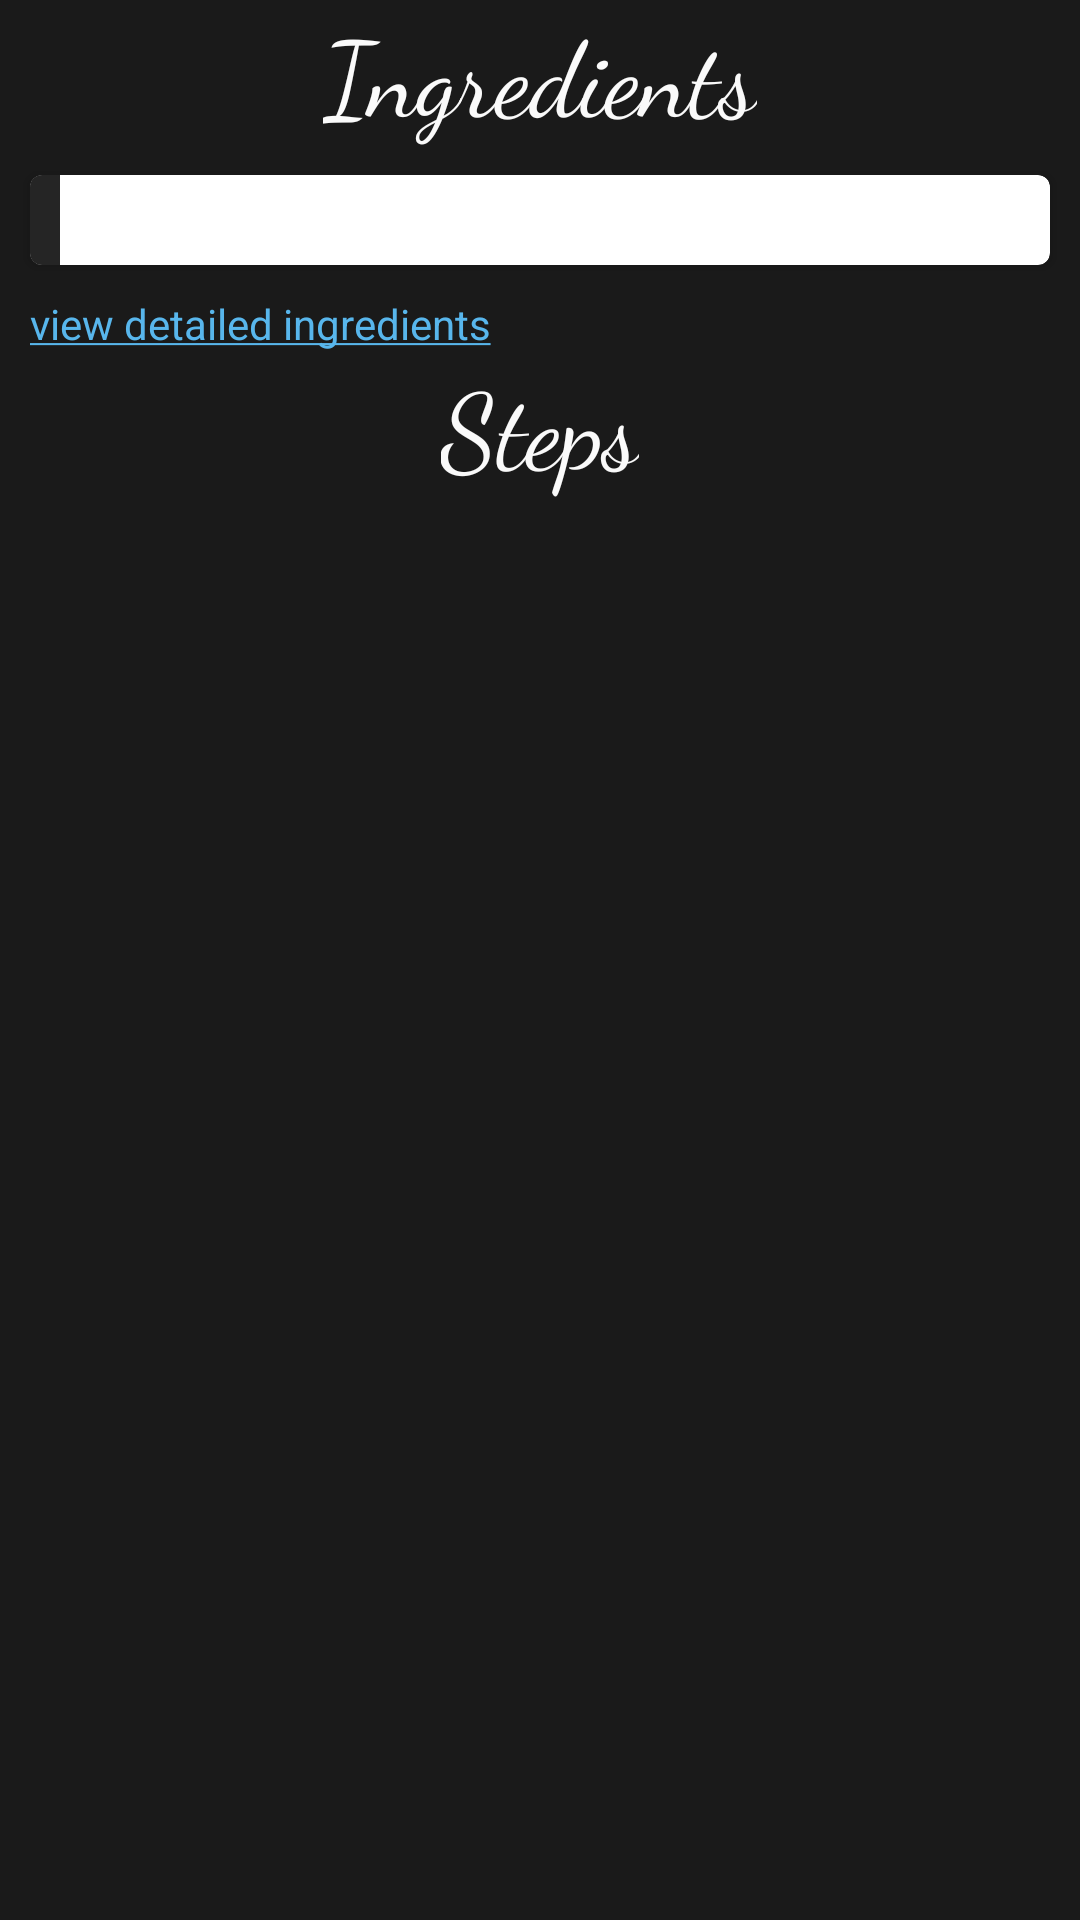

The Android layout XML behind this screen, and the referenced resources:
<!-- AndroidManifest.xml: application theme AppTheme -->
<!-- res/layout/fragment_food_details_list.xml -->
<ScrollView
        xmlns:android="http://schemas.android.com/apk/res/android"
        xmlns:tools="http://schemas.android.com/tools"
        tools:context="com.example.dell.baking.FoodDetailsList"
        android:background="#1a1a1a"
        android:layout_width="match_parent"
        android:layout_height="match_parent"


        >
<LinearLayout
    android:layout_width="match_parent"
    android:layout_height="match_parent"
    android:orientation="vertical"
    android:focusableInTouchMode="true"

    >

    <LinearLayout
        android:layout_width="match_parent"
        android:layout_height="0dp"
        android:layout_weight="1"
        android:orientation="vertical"


        >
    <ImageView
        android:layout_width="wrap_content"
        android:layout_height="wrap_content"
        android:layout_gravity="center_horizontal"
        android:src="@drawable/demo"
        />

        <TextView
            android:layout_width="wrap_content"
            android:layout_height="wrap_content"
            android:text="Ingredients"
            android:fontFamily="cursive"
            android:textSize="35sp"
            android:layout_gravity="center_horizontal"
            android:textColor="#fafafa"
            />
        <android.support.v7.widget.CardView
            xmlns:android="http://schemas.android.com/apk/res/android"
            xmlns:card_view="http://schemas.android.com/apk/res-auto"
            android:layout_width="match_parent"
            android:layout_height="wrap_content"
            card_view:cardCornerRadius="4dp"
            android:layout_margin="10dp"
            android:background="#252525"
            >
            <TextView
                android:layout_width="wrap_content"
                android:layout_height="wrap_content"
                android:id="@+id/ingredients"
                android:fontFamily="serif"
                android:textSize="15sp"
                android:padding="5dp"
                android:textColor="#9f9f9f"
                android:background="#252525"
                />

        </android.support.v7.widget.CardView>
        <TextView
            android:layout_width="wrap_content"
            android:layout_height="wrap_content"
            android:text="@string/view_details"
            android:textColor="#58b6ec"            android:id="@+id/txtbtn"
            android:layout_marginLeft="10dp"
            />
</LinearLayout>

    <LinearLayout
        android:layout_width="match_parent"
        android:layout_height="0dp"
        android:layout_weight="1"
        android:orientation="vertical"


        >
        <TextView
            android:layout_width="wrap_content"
            android:layout_height="wrap_content"
            android:text="Steps"
            android:fontFamily="cursive"
            android:textSize="35sp"
            android:layout_gravity="center_horizontal"
            android:textColor="#fafafa"
            />

        <android.support.v7.widget.RecyclerView
            android:layout_width="match_parent"
            android:layout_height="wrap_content"
            android:id="@+id/steps"
            android:background="#1a1a1a"            >

        </android.support.v7.widget.RecyclerView>




    </LinearLayout>
</LinearLayout>
    </ScrollView>
<!-- resources referenced by this layout -->
<resources>
  <string name="view_details"><u>view detailed ingredients</u></string>
  <style name="AppTheme" parent="Theme.AppCompat.Light.DarkActionBar">
          
          <item name="colorPrimary">@color/colorPrimary</item>
          <item name="colorPrimaryDark">@color/colorPrimaryDark</item>
          <item name="colorAccent">@color/colorAccent</item>
      </style>
  <!-- not gathered from this repository: default colours our renderer supplied (Android Studio template values) -->
  <color name="colorPrimary">#FF6200EE</color>
  <color name="colorPrimaryDark">#FF3700B3</color>
  <color name="colorAccent">#FF03DAC5</color>
</resources>
